Photos from the image-classification dataset "cnn-rnn-demo-frames" in the GitHub repository eekorn1/Specialisation-Project-Demo. Its 2 classes are: mandarin, robot.

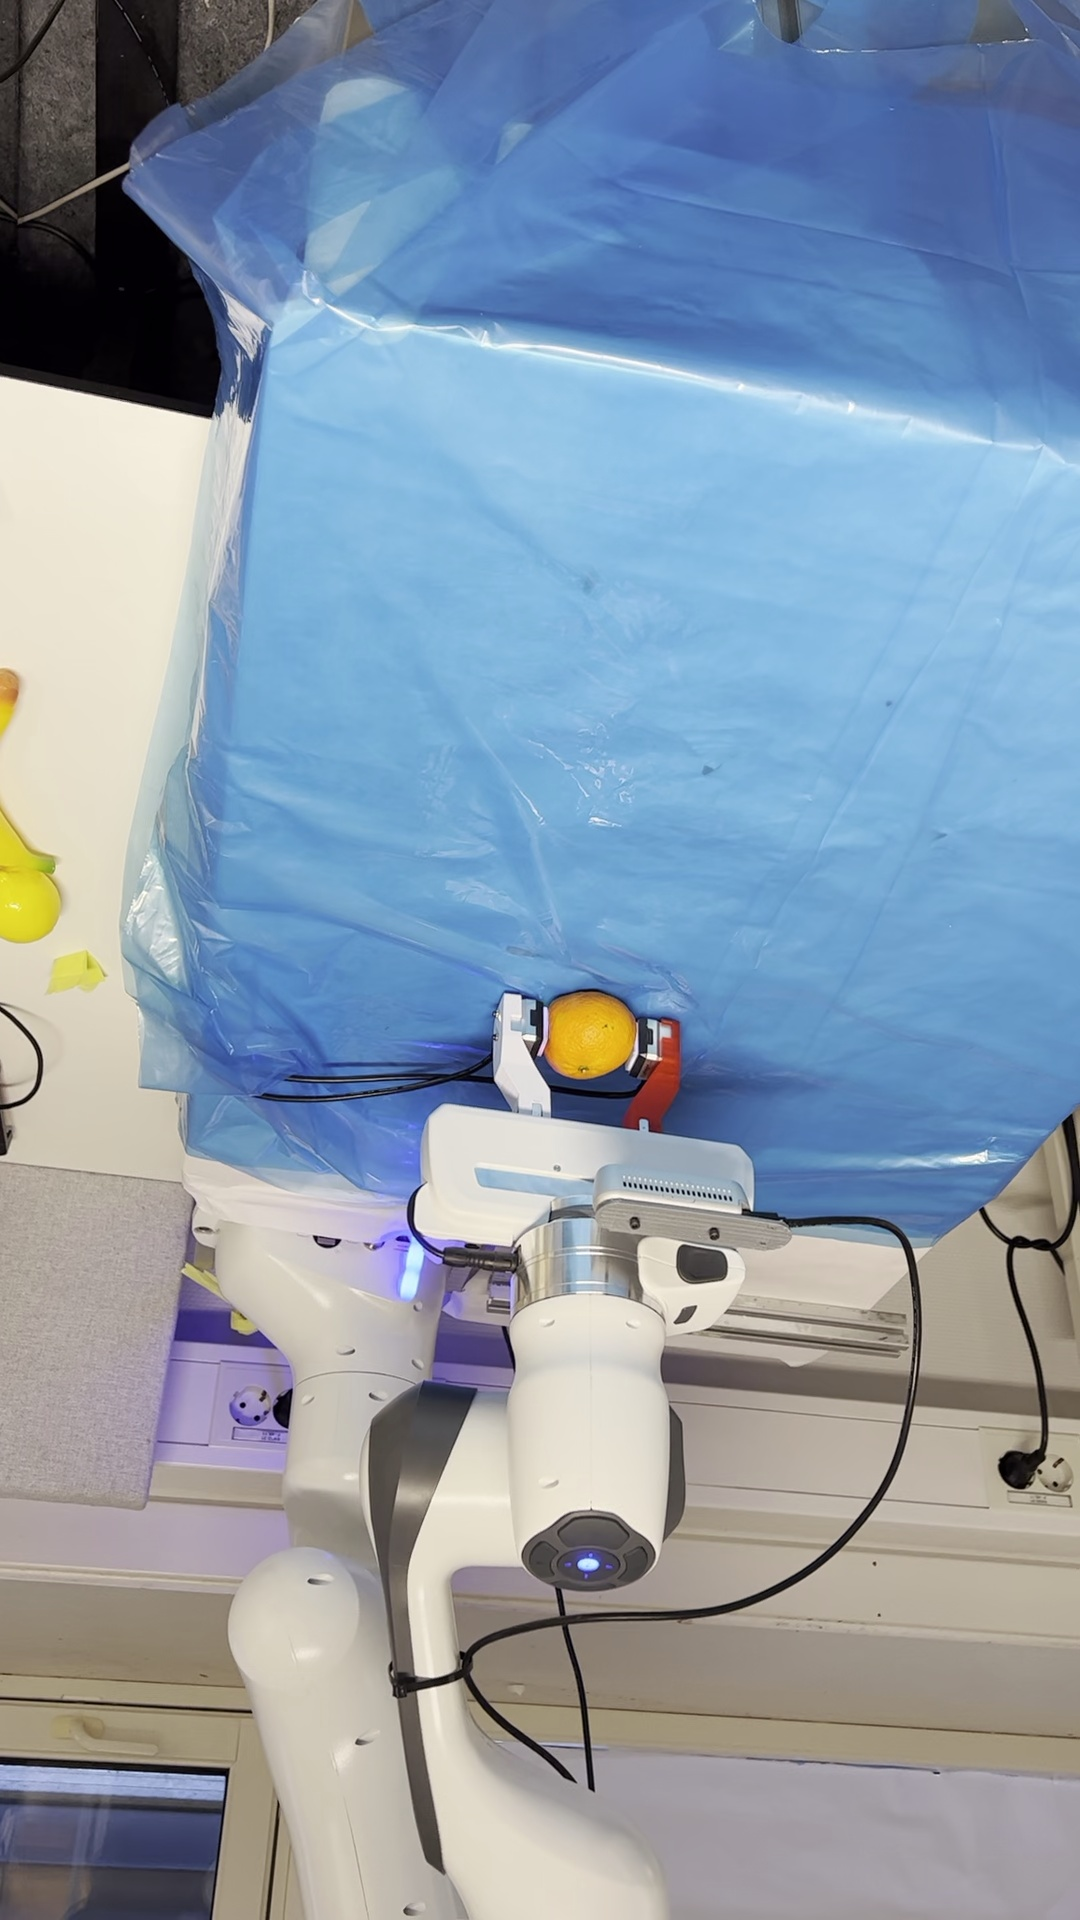
Label: robot

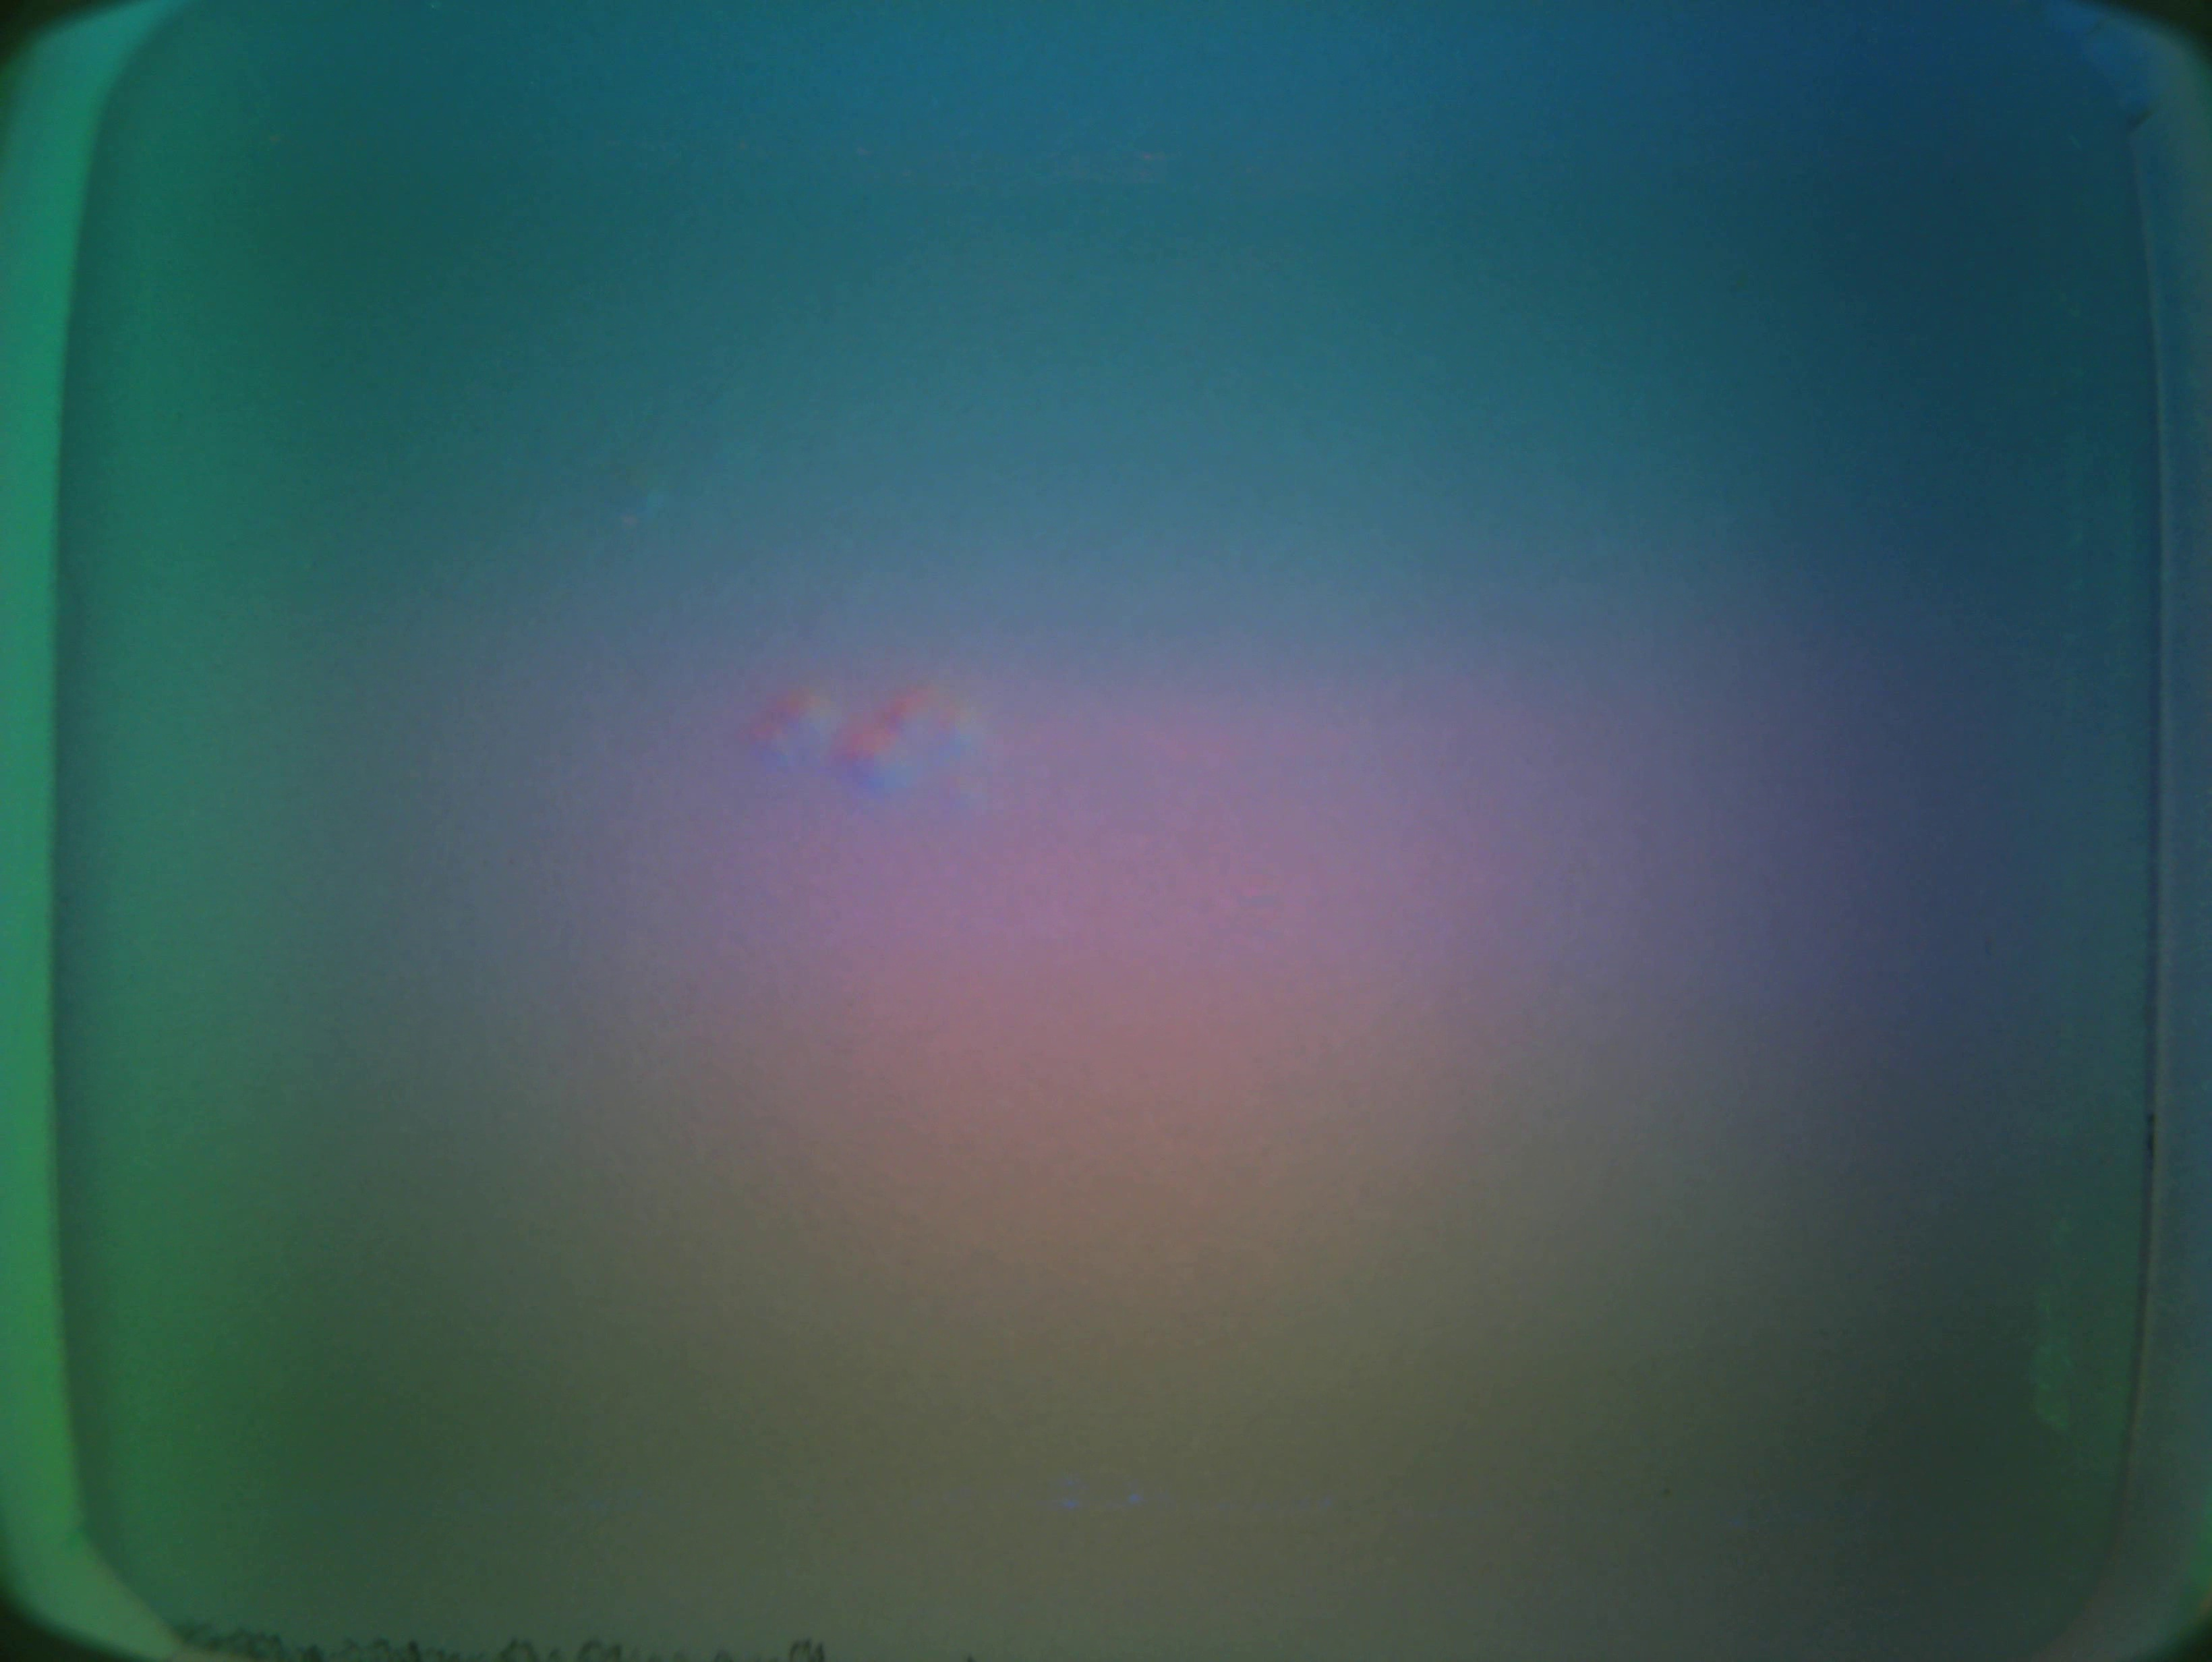
Label: mandarin

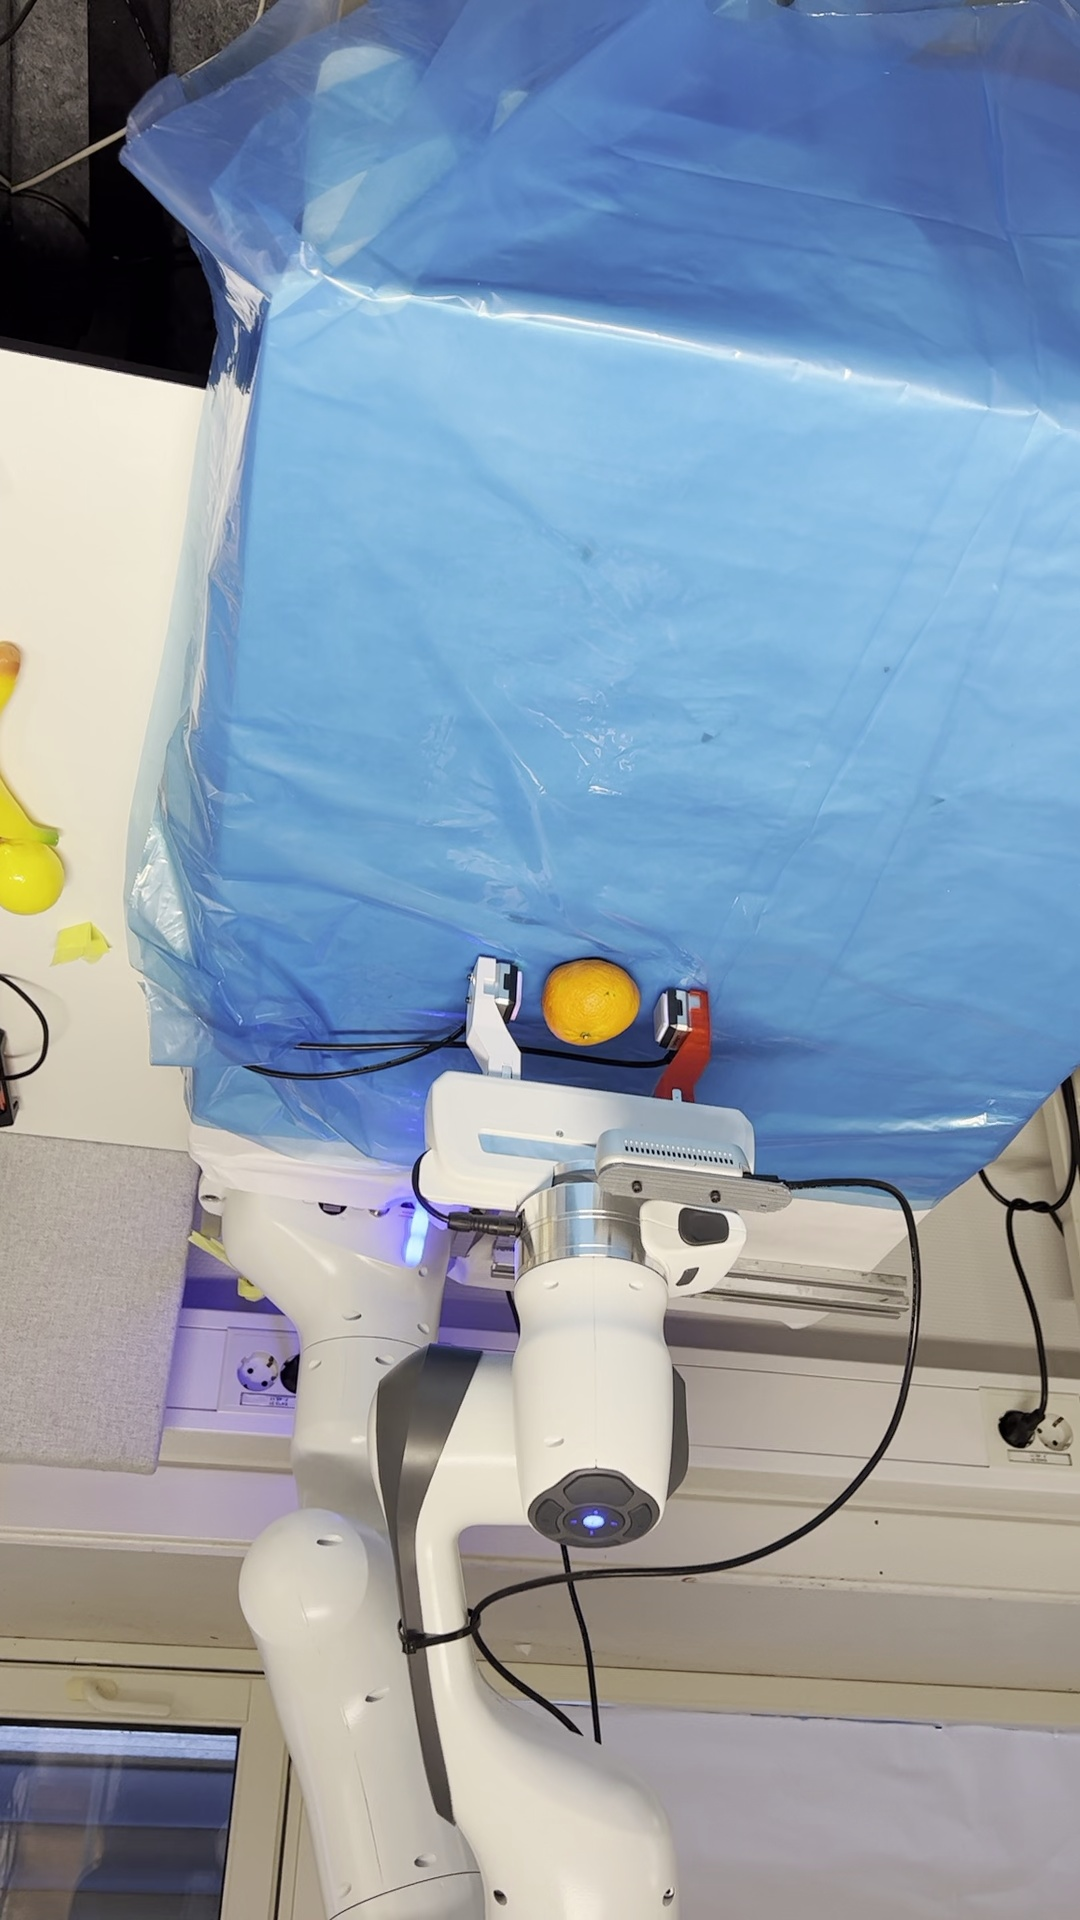
Label: robot

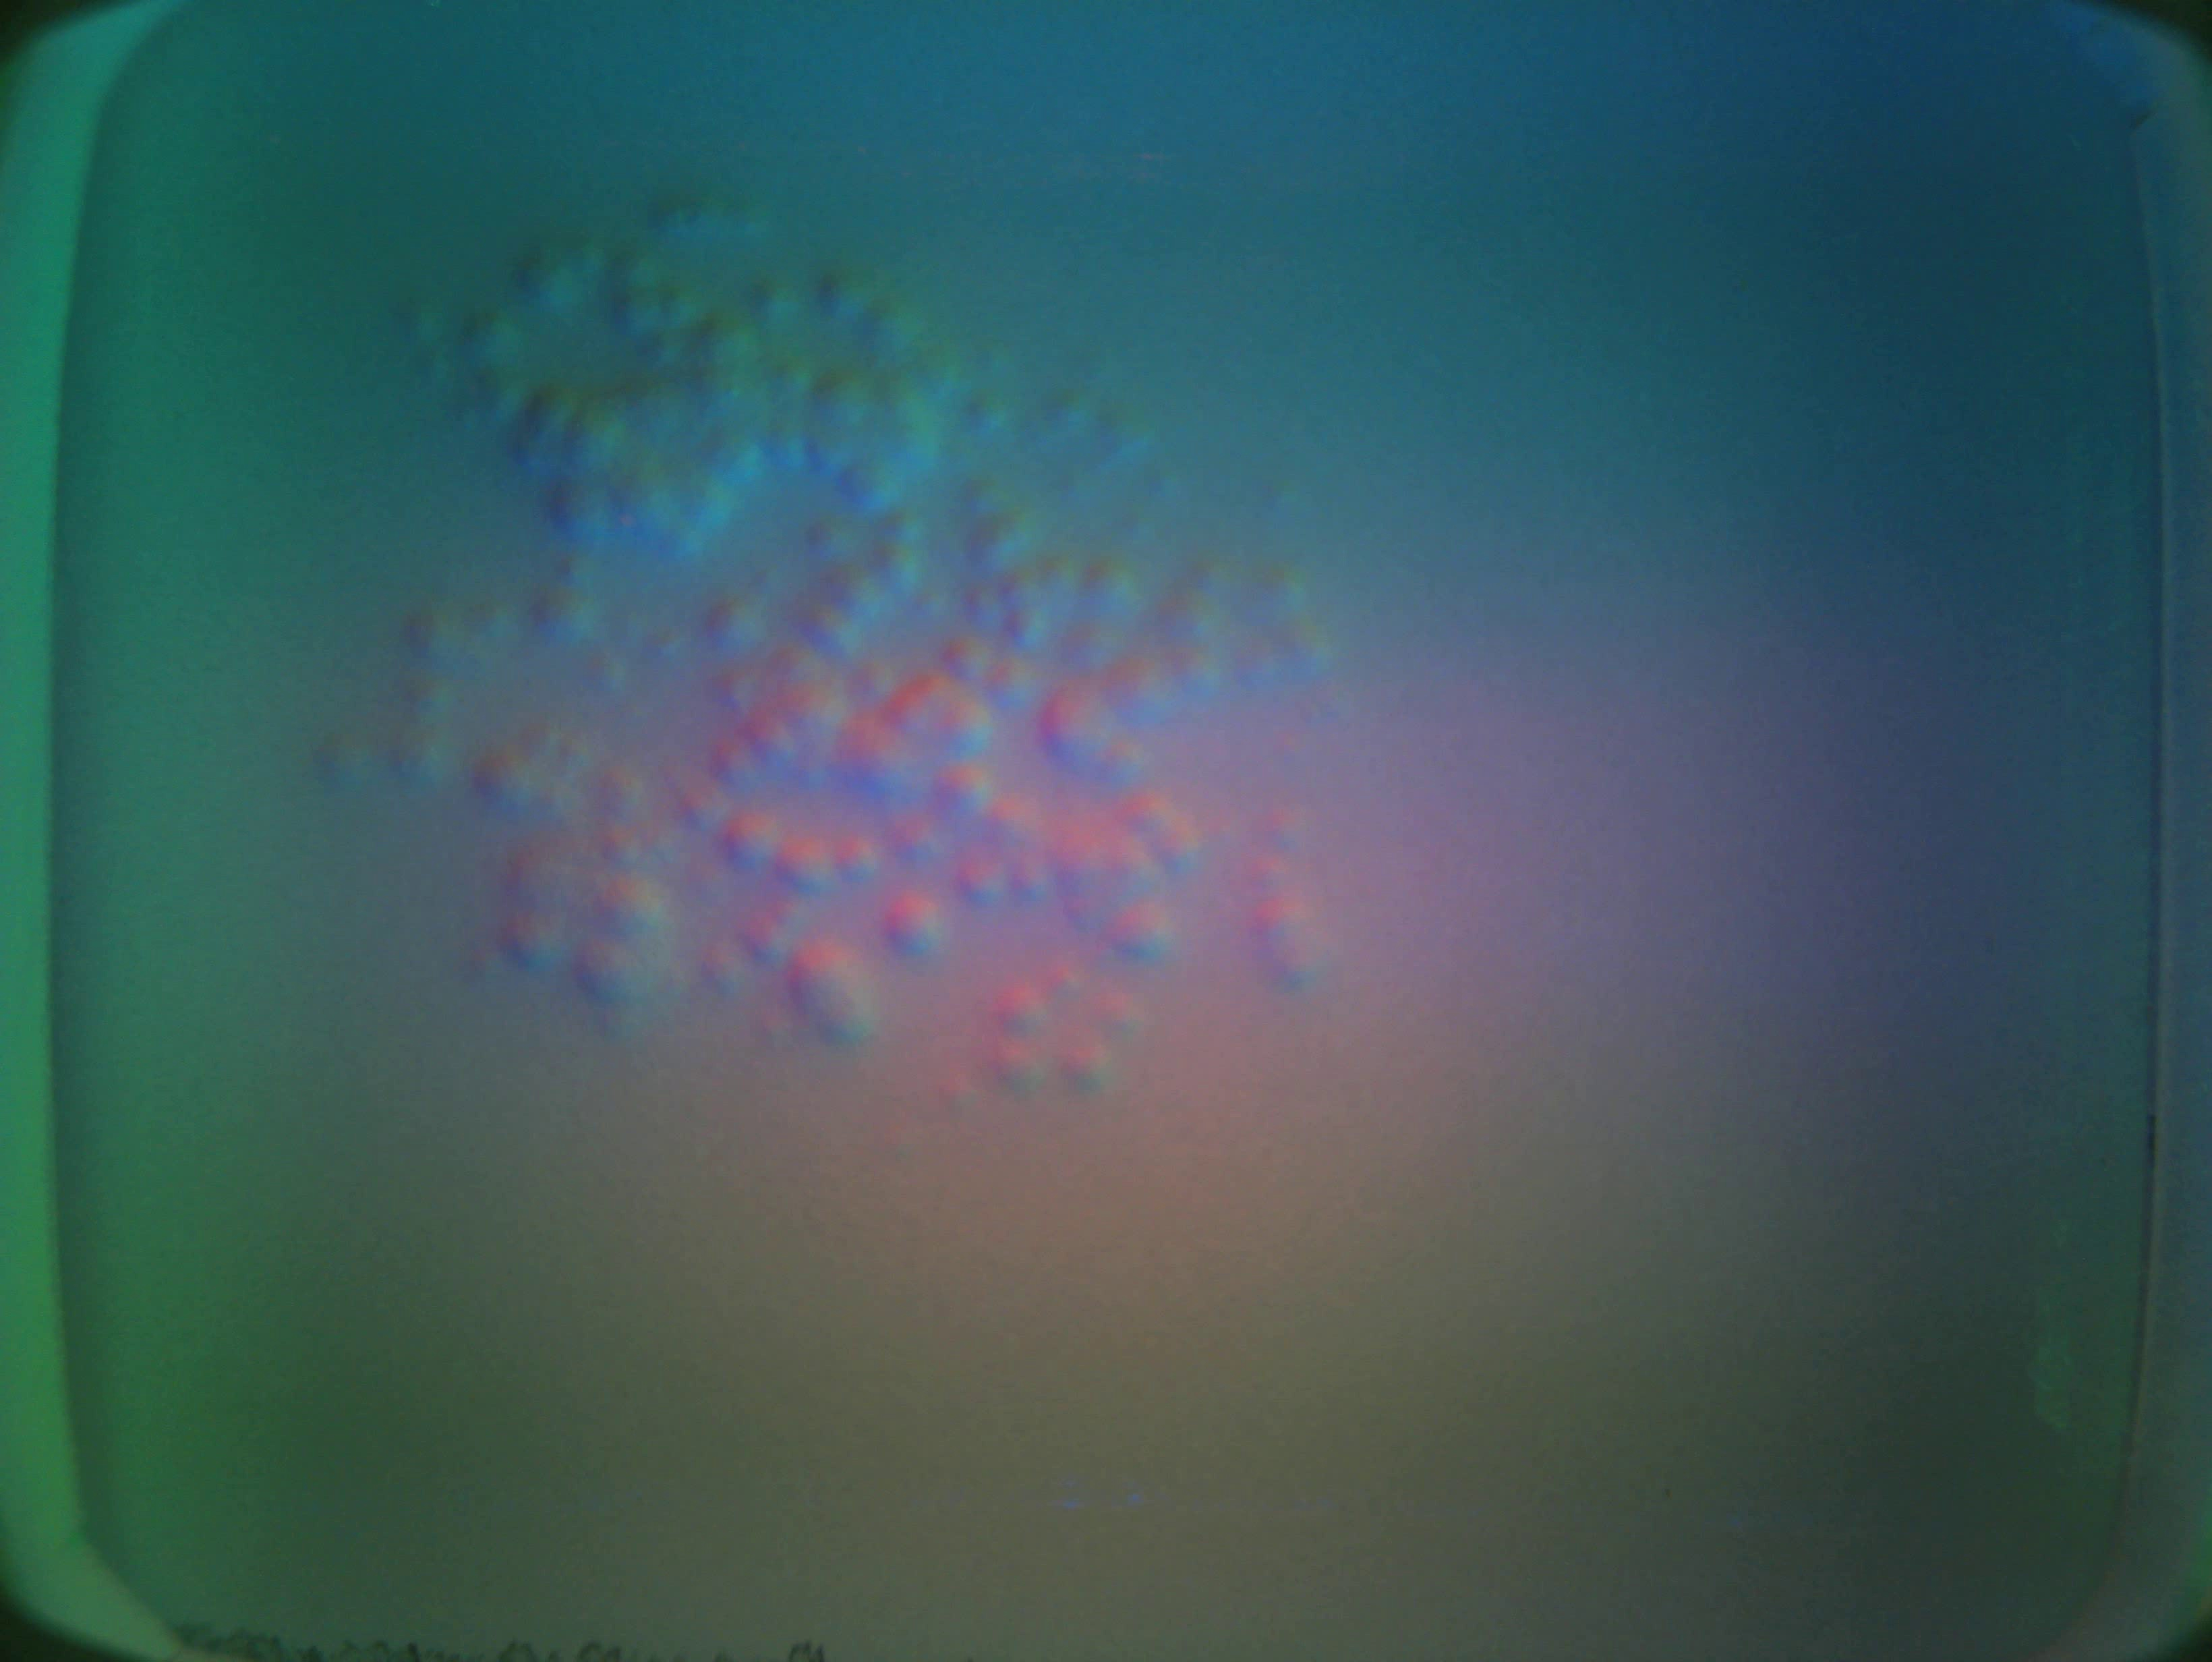
Label: mandarin

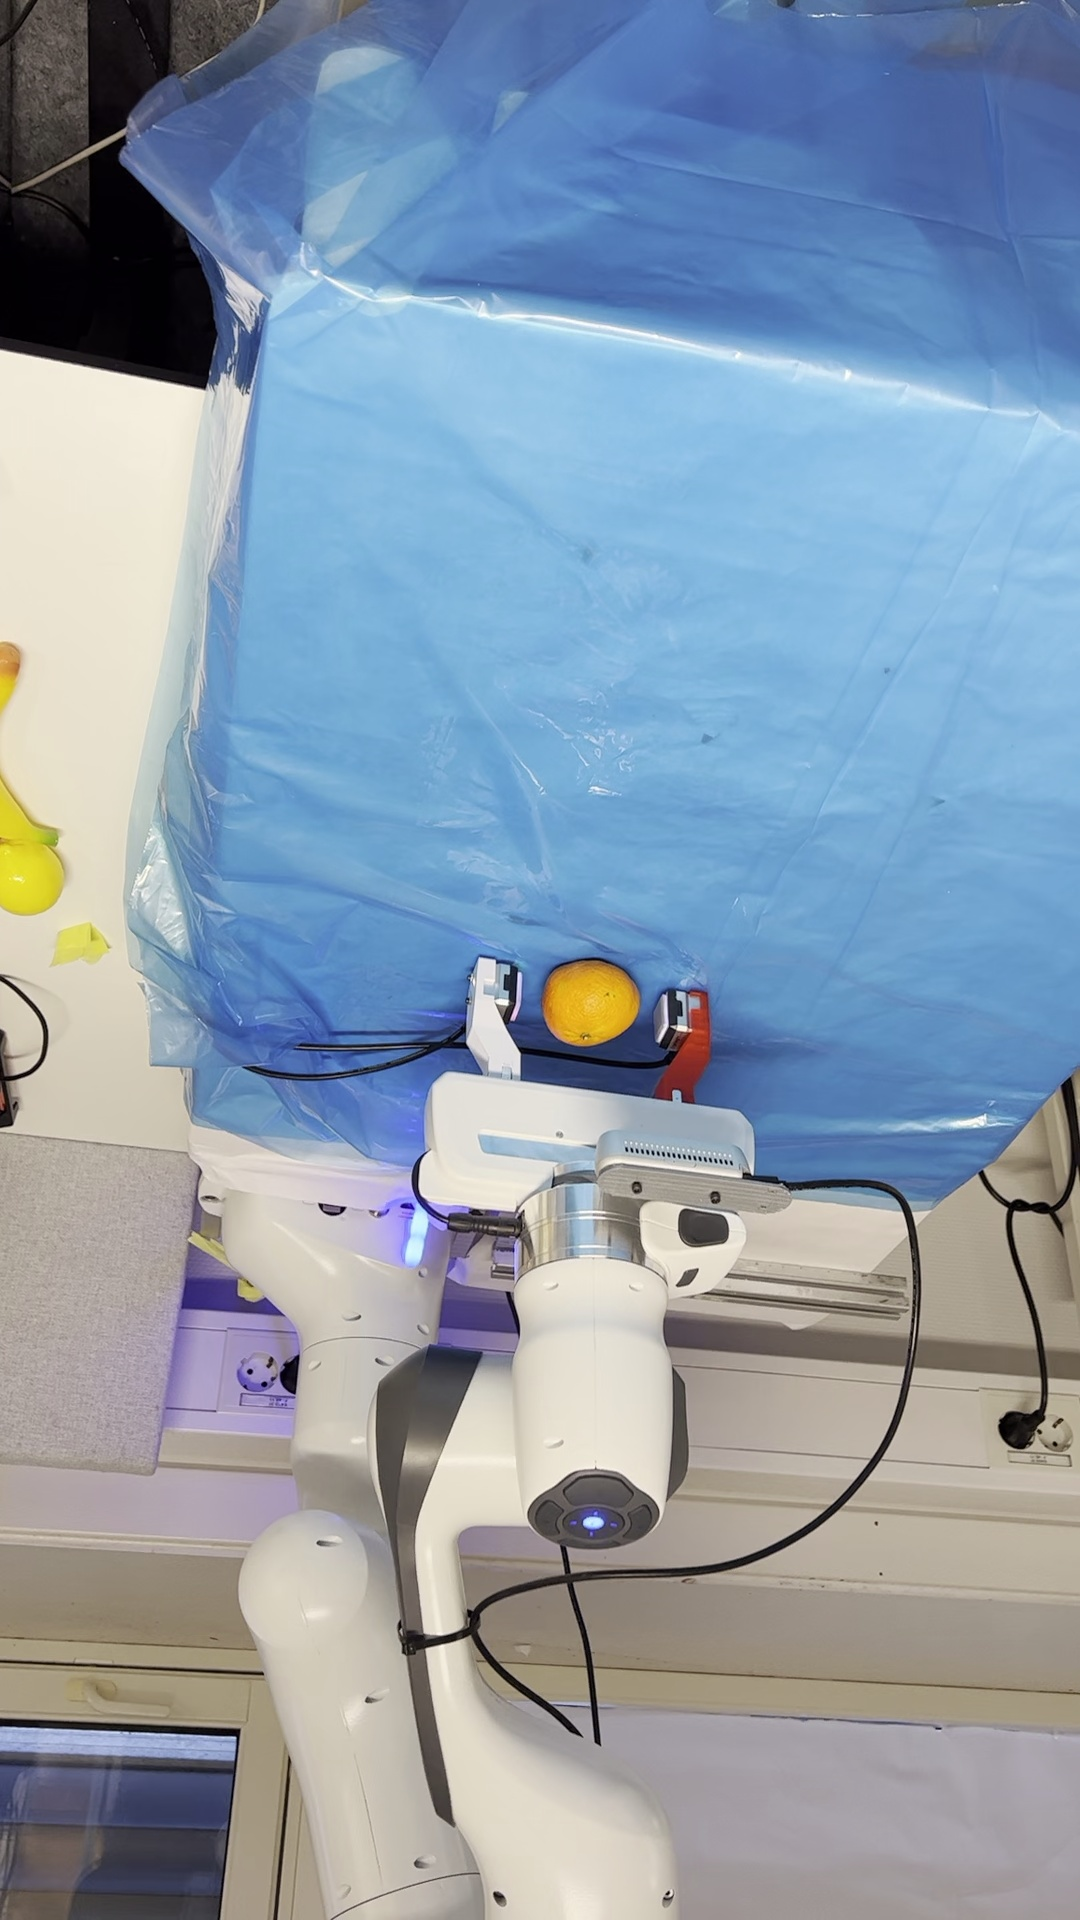
Label: robot

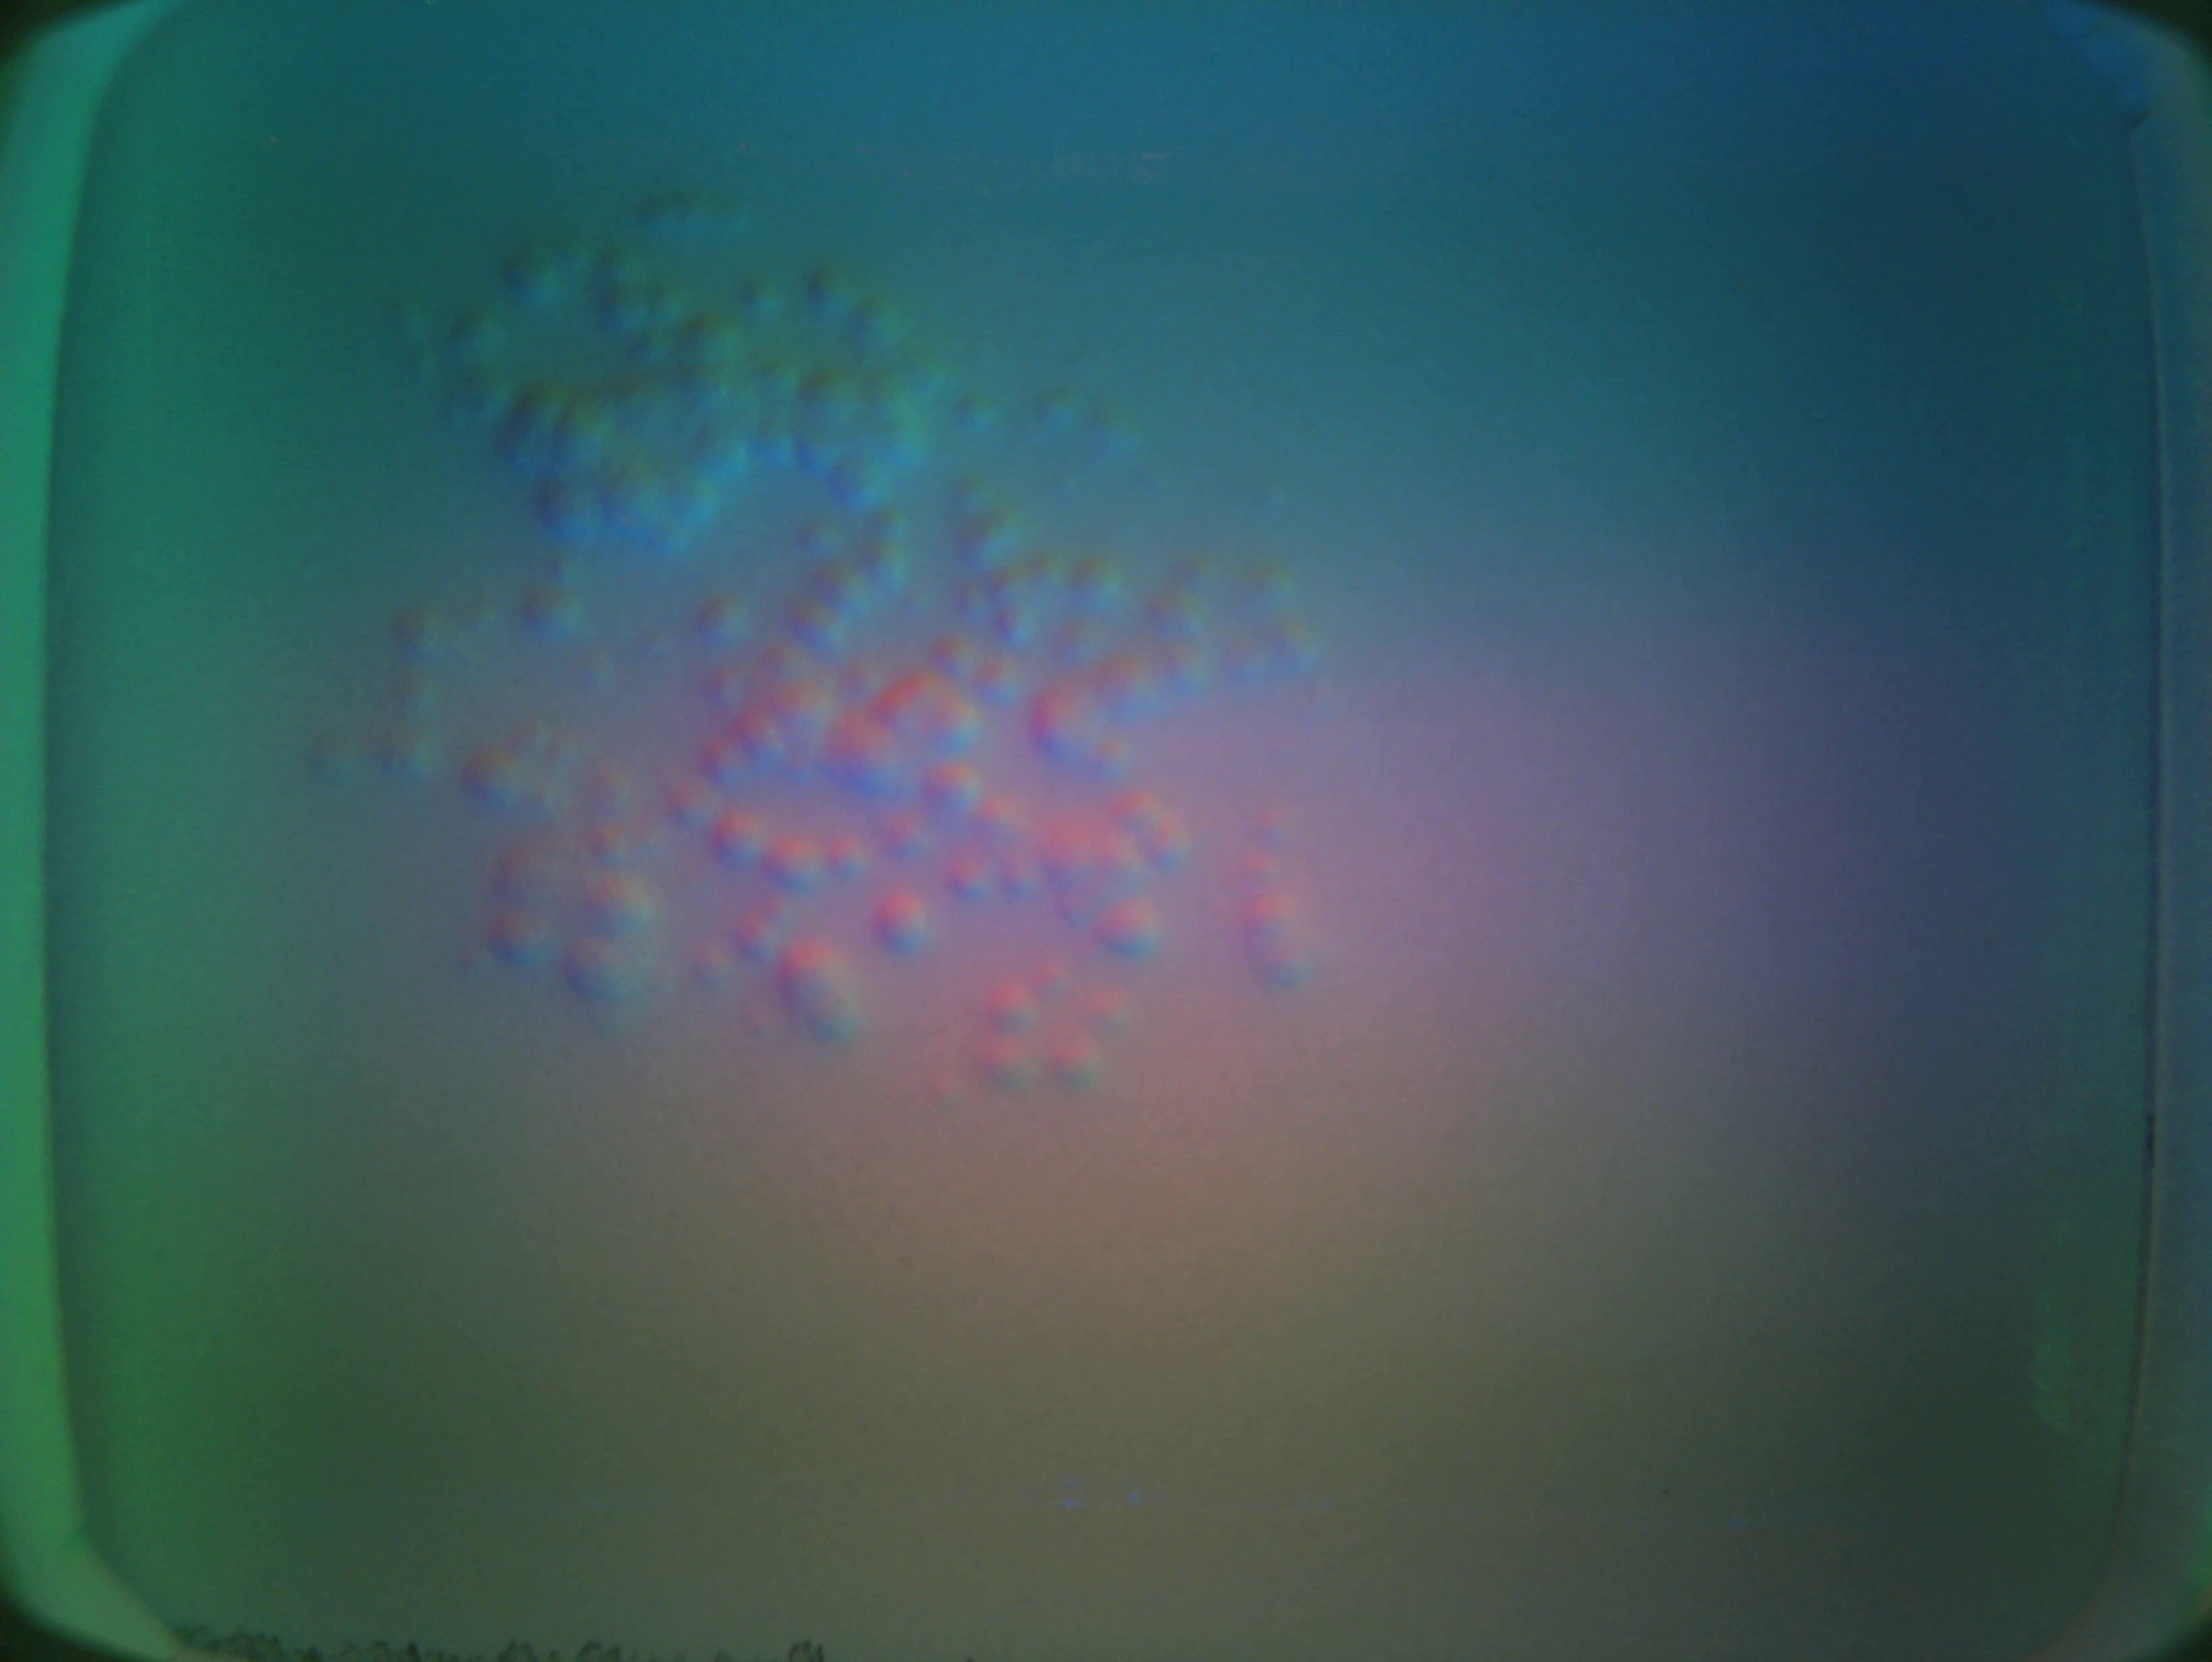
Label: mandarin
